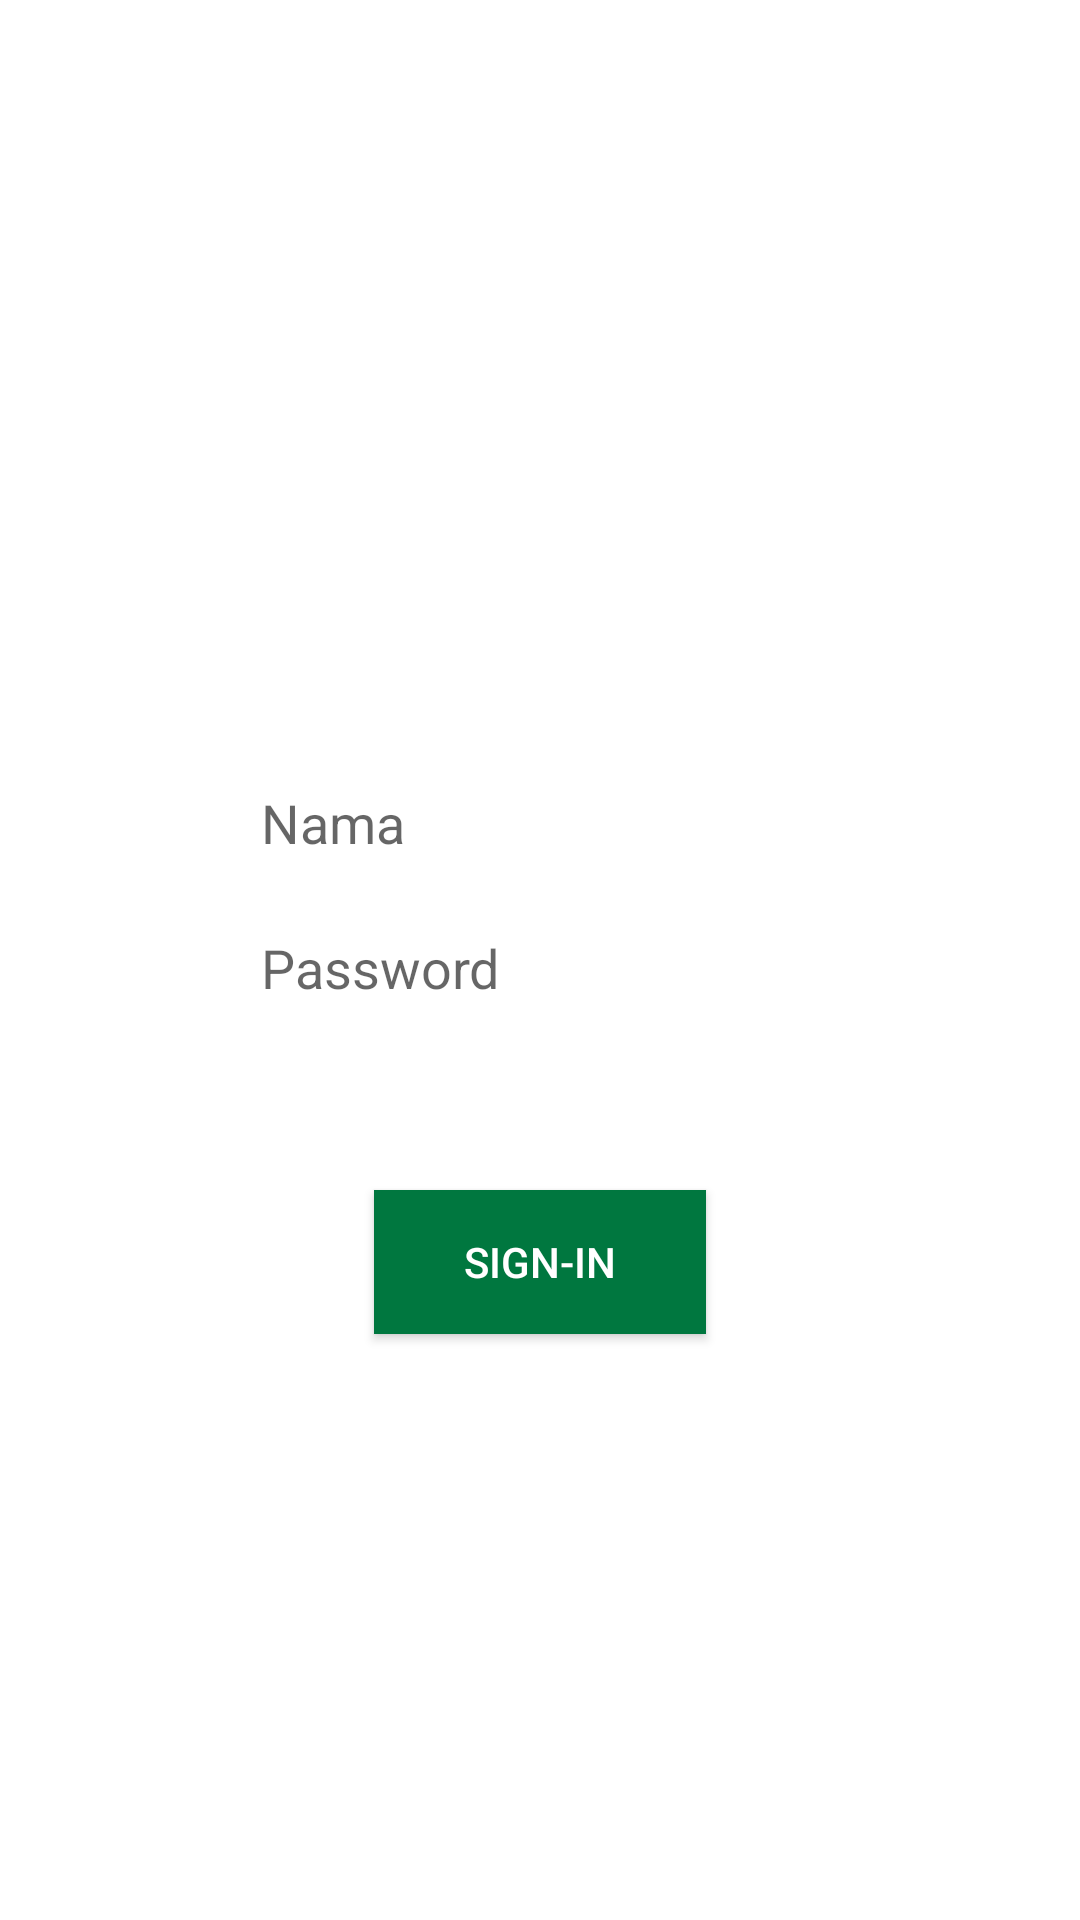

Android layout source for this screen:
<!-- AndroidManifest.xml: application theme Theme.SampleLinierLayout -->
<!-- res/layout/activity_main.xml -->
<?xml version="1.0" encoding="utf-8"?>
<LinearLayout xmlns:android="http://schemas.android.com/apk/res/android"
    xmlns:app="http://schemas.android.com/apk/res-auto"
    xmlns:tools="http://schemas.android.com/tools"
    android:layout_width="match_parent"
    android:layout_height="match_parent"
    android:orientation="vertical"
    tools:context=".MainActivity">

    <ImageView
        android:id="@+id/imageView"
        android:layout_width="146dp"
        android:layout_height="100dp"
        android:layout_gravity="center"
        android:layout_marginTop="150dp"
        app:srcCompat="@drawable/login" />

    <EditText
        android:id="@+id/edNama"
        android:layout_width="wrap_content"
        android:layout_height="wrap_content"
        android:layout_gravity="center"
        android:background="#ffffff"
        android:ems="10"
        android:hint="@string/tNama"
        android:importantForAutofill="no"
        android:inputType="textWebEmailAddress"
        android:padding="12dp" />

    <EditText
        android:id="@+id/edPassword"
        android:layout_width="wrap_content"
        android:layout_height="wrap_content"
        android:layout_gravity="center"
        android:background="#ffffff"
        android:ems="10"
        android:hint="@string/tPassword"
        android:inputType="textPassword"
        android:padding="12dp"
        android:importantForAutofill="no" />

    <Button
        android:id="@+id/btSignin"
        android:layout_width="wrap_content"
        android:layout_height="wrap_content"
        android:layout_gravity="center"
        android:layout_marginTop="50dp"
        android:background="#00773F"
        android:paddingLeft="30dp"
        android:paddingRight="30dp"
        android:text="@string/bsignin"
        android:textColor="#ffffff" />

</LinearLayout>
<!-- resources referenced by this layout -->
<resources>
  <string name="bsignin">Sign-in</string>
  <string name="tNama">Nama</string>
  <string name="tPassword">Password</string>
  <style name="Theme.SampleLinierLayout" parent="Theme.MaterialComponents.DayNight.DarkActionBar">
          
          <item name="colorPrimary">@color/purple_500</item>
          <item name="colorPrimaryVariant">@color/purple_700</item>
          <item name="colorOnPrimary">@color/white</item>
          
          <item name="colorSecondary">@color/teal_200</item>
          <item name="colorSecondaryVariant">@color/teal_700</item>
          <item name="colorOnSecondary">@color/black</item>
          
          <item name="android:statusBarColor" tools:targetApi="l">?attr/colorPrimaryVariant</item>
          
      </style>
  <!-- not gathered from this repository: default colours our renderer supplied (Android Studio template values) -->
  <color name="purple_500">#FF6200EE</color>
  <color name="purple_700">#FF3700B3</color>
  <color name="teal_200">#FF03DAC5</color>
  <color name="teal_700">#FF018786</color>
  <color name="black">#FF000000</color>
  <color name="white">#FFFFFFFF</color>
</resources>
